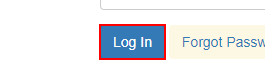
Task: Robotic Enterprise Framework
Workflow: Login

Step 1: click on the button

Step 2: find the heading 'Dashboard' in window 'ACME System 1 - Dashboard' (no picture)

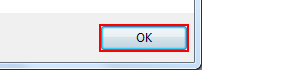
Step 3 [then]: click in window 'Message from webpage' (iexplore.exe)
